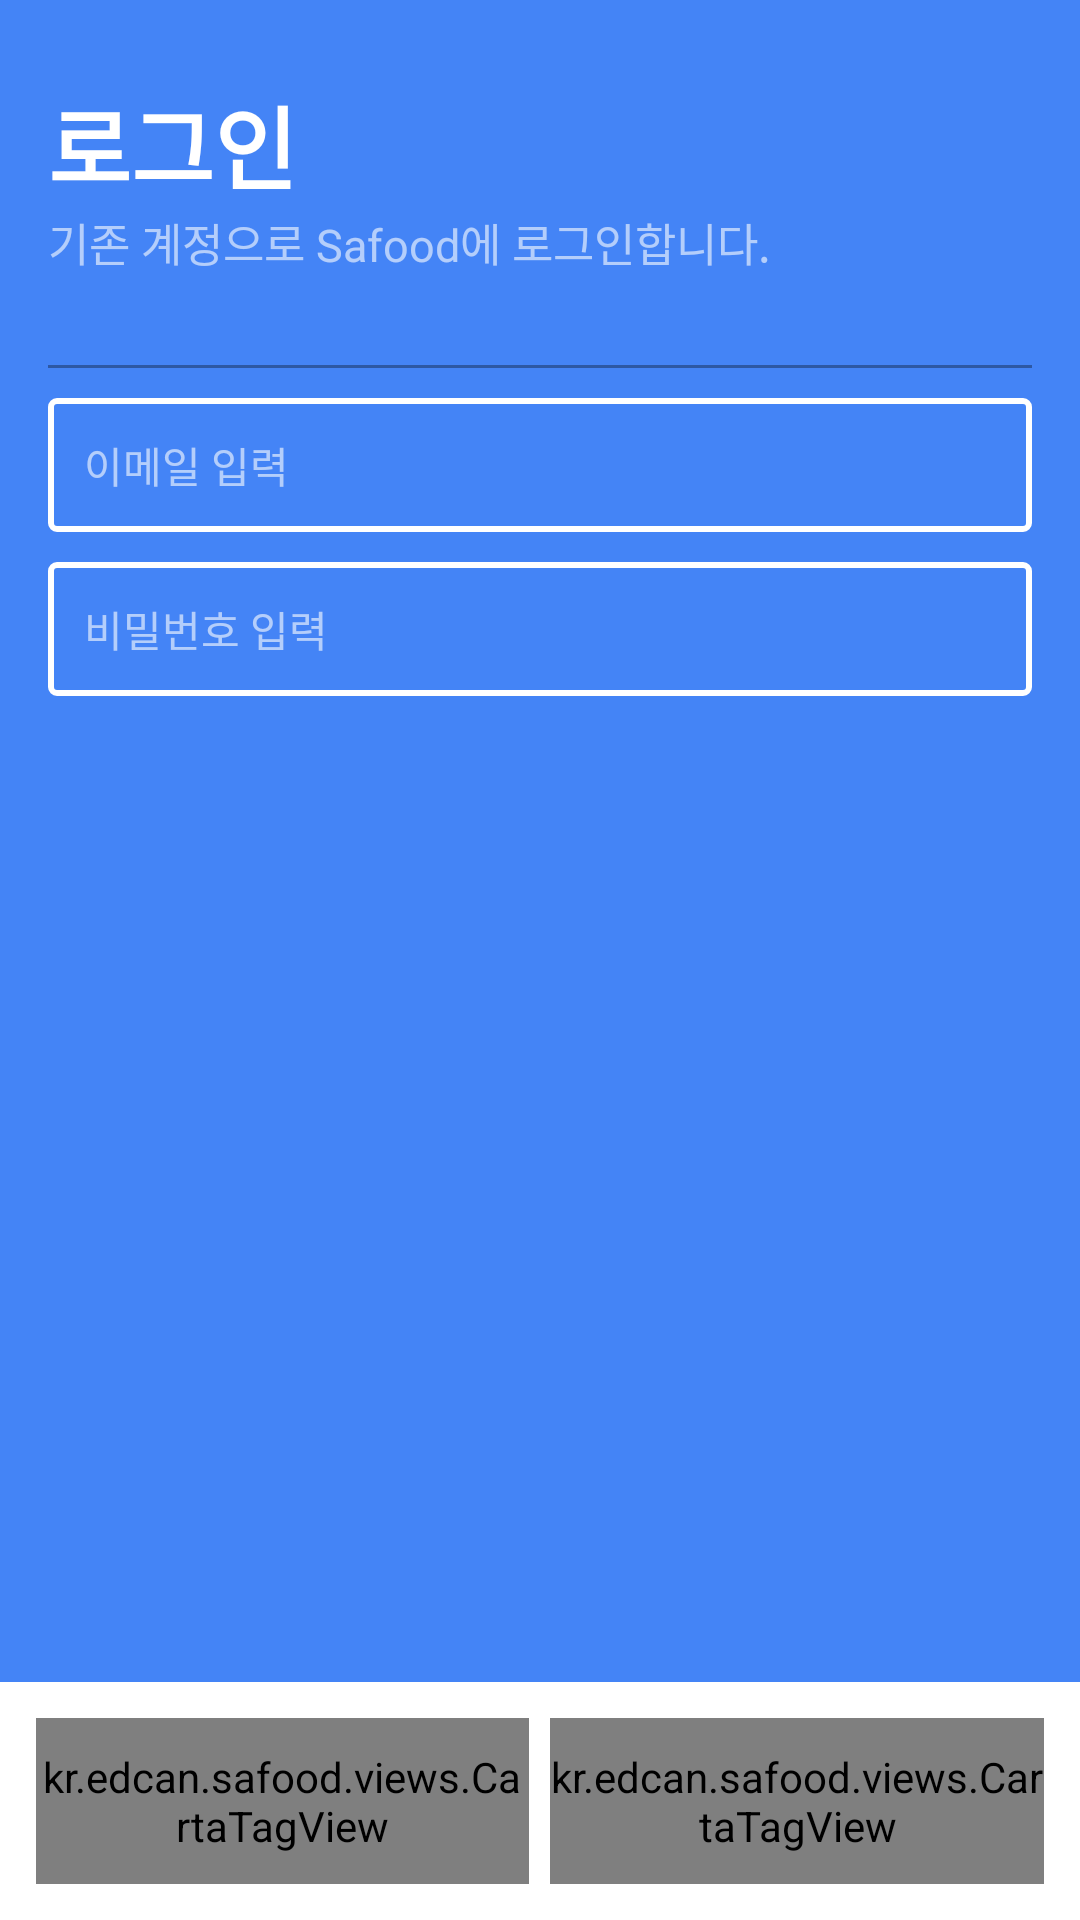

This screen was rendered from an Android layout file. Write that file and the resources it references.
<!-- AndroidManifest.xml: application theme CaptureTheme -->
<!-- res/layout/activity_login.xml -->
<layout xmlns:android="http://schemas.android.com/apk/res/android"
    xmlns:app="http://schemas.android.com/apk/res-auto"
    xmlns:tools="http://schemas.android.com/tools">

    <RelativeLayout
        android:layout_width="match_parent"
        android:layout_height="match_parent"
        tools:context="kr.edcan.rerant.activity.LoginActivity">

        <ImageView
            android:layout_width="match_parent"
            android:layout_height="match_parent"
            android:background="@color/colorPrimary" />

        <LinearLayout
            android:layout_width="match_parent"
            android:layout_height="wrap_content"
            android:orientation="vertical"
            android:padding="16dp">

            <TextView
                android:layout_width="wrap_content"
                android:layout_height="wrap_content"
                android:layout_marginTop="10dp"
                android:text="로그인"
                android:textColor="@android:color/white"
                android:textSize="30sp"
                android:textStyle="bold" />

            <TextView
                android:layout_width="wrap_content"
                android:layout_height="wrap_content"
                android:layout_marginBottom="20dp"
                android:text="기존 계정으로 Safood에 로그인합니다."
                android:textColor="@color/textColorSubWhite"
                android:textSize="15sp" />

            <View
                android:layout_width="match_parent"
                android:layout_height="1dp"
                android:layout_marginBottom="10dp"
                android:layout_marginTop="10dp"
                android:background="#55000000" />

            <EditText
                android:id="@+id/loginEmail"
                android:layout_width="match_parent"
                android:layout_height="wrap_content"
                android:layout_marginBottom="10dp"
                android:background="@drawable/round_white_2dp_square"
                android:hint="이메일 입력"
                android:inputType="textEmailAddress"
                android:padding="12dp"
                android:singleLine="true"
                android:textColor="#FFF"
                android:textColorHint="@color/textColorSubWhite"
                android:textSize="14sp" />

            <EditText
                android:id="@+id/loginPassword"
                android:layout_width="match_parent"
                android:layout_height="wrap_content"
                android:layout_marginBottom="10dp"
                android:background="@drawable/round_white_2dp_square"
                android:hint="비밀번호 입력"
                android:inputType="textPassword"
                android:padding="12dp"
                android:singleLine="true"
                android:textColor="#FFF"
                android:textColorHint="@color/textColorSubWhite"
                android:textSize="14sp" />

        </LinearLayout>


        <LinearLayout
            android:layout_width="match_parent"
            android:layout_height="wrap_content"
            android:layout_alignParentBottom="true"
            android:background="#FFF"
            android:orientation="horizontal"
            android:padding="12dp"
            android:weightSum="2">

            <kr.edcan.safood.views.CartaTagView
                android:id="@+id/cancel"
                android:layout_width="0dp"
                android:layout_height="match_parent"
                android:layout_weight="1"
                android:paddingBottom="10dp"
                android:paddingTop="10dp"
                android:text="취소"
                android:textStyle="bold"
                app:themeColor="@color/colorPrimary" />

            <kr.edcan.safood.views.CartaTagView
                android:id="@+id/login"
                android:layout_width="0dp"
                android:layout_height="match_parent"
                android:layout_marginLeft="7dp"
                android:layout_weight="1"
                android:paddingBottom="10dp"
                android:paddingTop="10dp"
                android:text="로그인"
                android:textStyle="bold"
                app:fullMode="true"
                app:themeColor="@color/colorPrimary" />
        </LinearLayout>
    </RelativeLayout>
</layout>
<!-- resources referenced by this layout -->
<resources>
  <color name="colorPrimary">#4484f6</color>
  <color name="textColorSubWhite">#99FFFFFF</color>
  <!-- drawable round_white_2dp_square (drawable) -->
  <?xml version="1.0" encoding="utf-8"?>
  <shape xmlns:android="http://schemas.android.com/apk/res/android"
      android:shape="rectangle">
  
      <corners android:radius="2dp" />
      <stroke
          android:width="2dp"
          android:color="@android:color/white" />
  </shape>
  <style name="CaptureTheme" parent="Theme.AppCompat.Light.NoActionBar">
          <item name="android:windowContentOverlay">@null</item>
          <item name="android:windowActionBarOverlay">true</item>
          <item name="android:windowActionModeOverlay">true</item>
      </style>
</resources>
